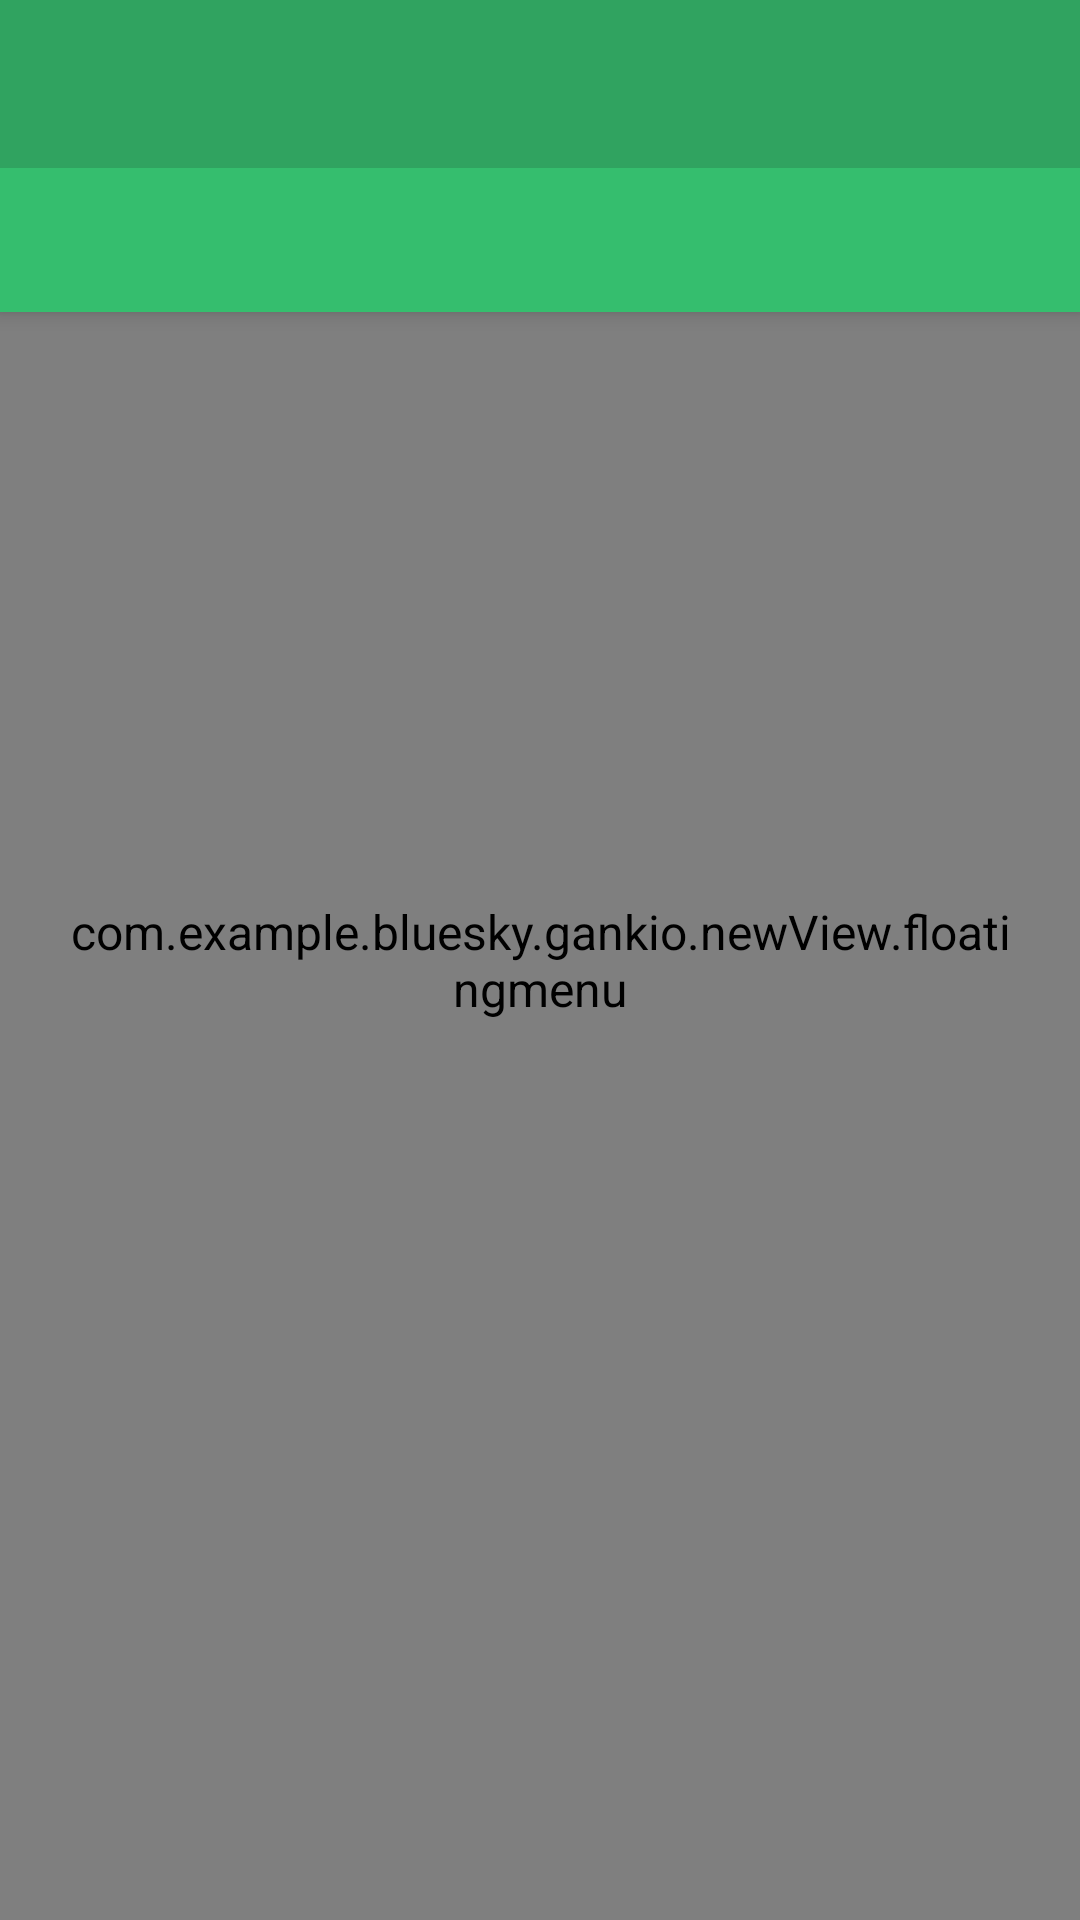

Produce the Android XML layout that renders to this screen, including the resource entries it uses.
<!-- AndroidManifest.xml: activity theme AppTheme.NoActionBar -->
<!-- res/layout/activity_main.xml -->
<?xml version="1.0" encoding="utf-8" ?>
<android.support.design.widget.CoordinatorLayout
    xmlns:android="http://schemas.android.com/apk/res/android"
    xmlns:app="http://schemas.android.com/apk/res-auto"
    android:layout_width="match_parent"
    android:layout_height="match_parent"
    android:orientation="vertical">
    <android.support.design.widget.AppBarLayout
        android:layout_width="match_parent"
        android:layout_height="wrap_content"
        android:orientation="vertical">
      <android.support.v7.widget.Toolbar
            android:id="@+id/toolbar"
            android:layout_width="match_parent"
          android:background="@color/toolbar"
            app:layout_scrollFlags="enterAlways|scroll"
            android:layout_height="?attr/actionBarSize" />
        <android.support.design.widget.TabLayout
            android:id="@+id/mTab"
            android:background="@color/tablayout"
            android:layout_width="match_parent"
            android:layout_height="wrap_content"
            app:tabIndicatorColor="#FFFFFF"
            app:tabSelectedTextColor="#000000"
             />
    </android.support.design.widget.AppBarLayout>

    <android.support.v4.view.ViewPager
        android:id="@+id/mviewpage"
        android:layout_width="match_parent"
        android:layout_height="wrap_content"
        app:layout_behavior="@string/appbar_scrolling_view_behavior" />
    <include layout="@layout/floatmenu"></include>
</android.support.design.widget.CoordinatorLayout>
<!-- res/layout/floatmenu.xml (included above) -->
<?xml version="1.0" encoding="utf-8"?>
<com.example.bluesky.gankio.newView.floatingmenu
    xmlns:android="http://schemas.android.com/apk/res/android"
    xmlns:app="http://schemas.android.com/apk/res-auto"
    app:mainposition="RIGHT_BOTTOM"
    app:floatingmenulayout="circle"
    android:id="@+id/menu"
    android:padding="20dp"
    android:layout_width="match_parent"
    android:layout_height="match_parent">
    <android.support.design.widget.FloatingActionButton
        android:layout_width="wrap_content"
        app:rippleColor="@color/toolbar"
        android:src="@mipmap/writer"
        app:borderWidth="0dp"
        android:layout_height="wrap_content" />
    <android.support.design.widget.FloatingActionButton
        app:borderWidth="0dp"
        android:src="@mipmap/love"
        android:layout_width="wrap_content"
        app:rippleColor="@color/toolbar"
        android:layout_height="wrap_content" />
    <android.support.design.widget.FloatingActionButton
        app:borderWidth="0dp"
        android:src="@mipmap/firstx"
        android:padding="10dp"
        app:rippleColor="@color/toolbar"
        android:layout_width="wrap_content"
        android:layout_height="wrap_content" />
</com.example.bluesky.gankio.newView.floatingmenu>
<!-- resources referenced by this layout -->
<resources>
  <color name="tablayout">#35be6e</color>
  <color name="toolbar">#30a360</color>
  <!-- mipmap love: png bitmap (mipmap-xhdpi, 4118 bytes) -->
  <!-- mipmap writer: png bitmap (mipmap-xhdpi, 3295 bytes) -->
  <style name="AppTheme.NoActionBar">
          <item name="windowActionBar">false</item>
          <item name="windowNoTitle">true</item>
      </style>
</resources>
